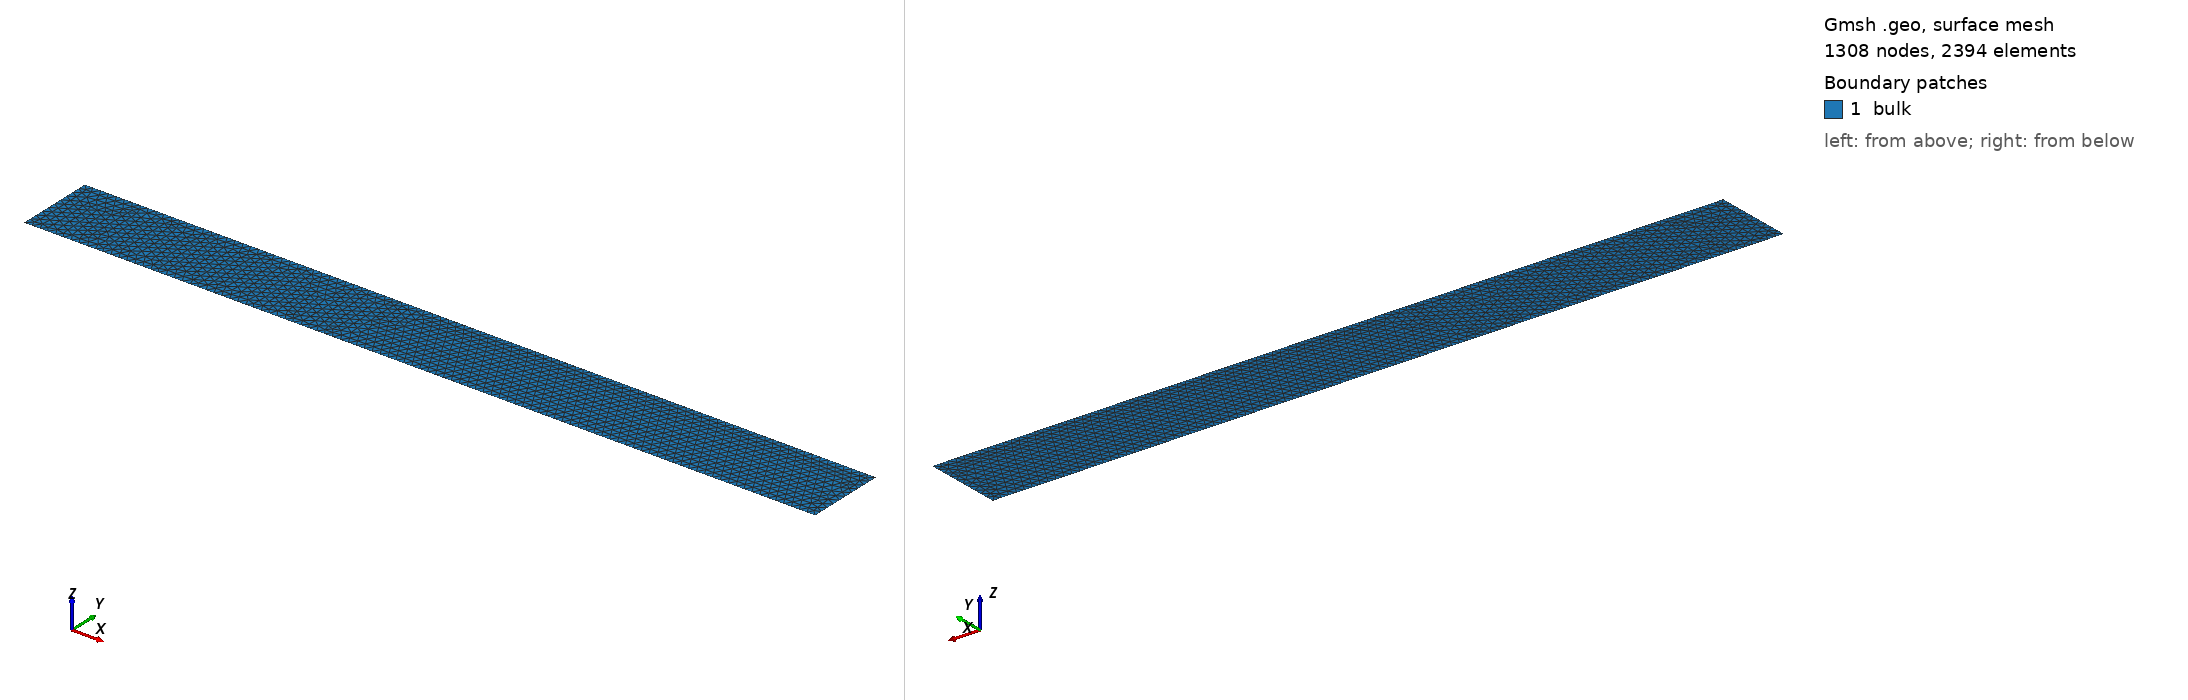

Gmsh geometry script, surface-meshed: 1308 nodes, 2394 surface elements. Boundary patches (legend numbers): 1 bulk. Left view from above one corner, right view from below the opposite corner. Legend entries are the model's physical surfaces. The drawing asked Gmsh for element sizes between 1% and 20% of the model's largest extent; the script's own settings can give other sizes.

=== beam.geo (drawn) ===
h = 0.1;

Point(1) = {0,  0, 0, h};
Point(2) = {10, 0, 0, h};
Point(3) = {10, 1, 0, h};
Point(4) = {0,  1, 0, h};
Point(6) = {0, 0.5, 0, h};
Point(7) = {10, 0.5, 0, h};
Point(5) = {5, 0.5, 0, h};
Line(1) = {1, 2};
Line(21) = {2, 7};
Line(22) = {7, 3};
Line(3) = {3, 4};
Line(41) = {4, 6};
Line(42) = {6, 1};
Line Loop(5) = {3, 41, 42, 1, 21, 22};
Plane Surface(6) = {5};

Point{5} In Surface{6};

Physical Point ("traction") = {5};
Physical Point ("blocked")  = {6};
Physical Point ("roller")   = {7};
Physical Surface("bulk")    = {6};
Physical Line ("left")      = {41, 42};
Physical Line ("right")     = {21, 22};
